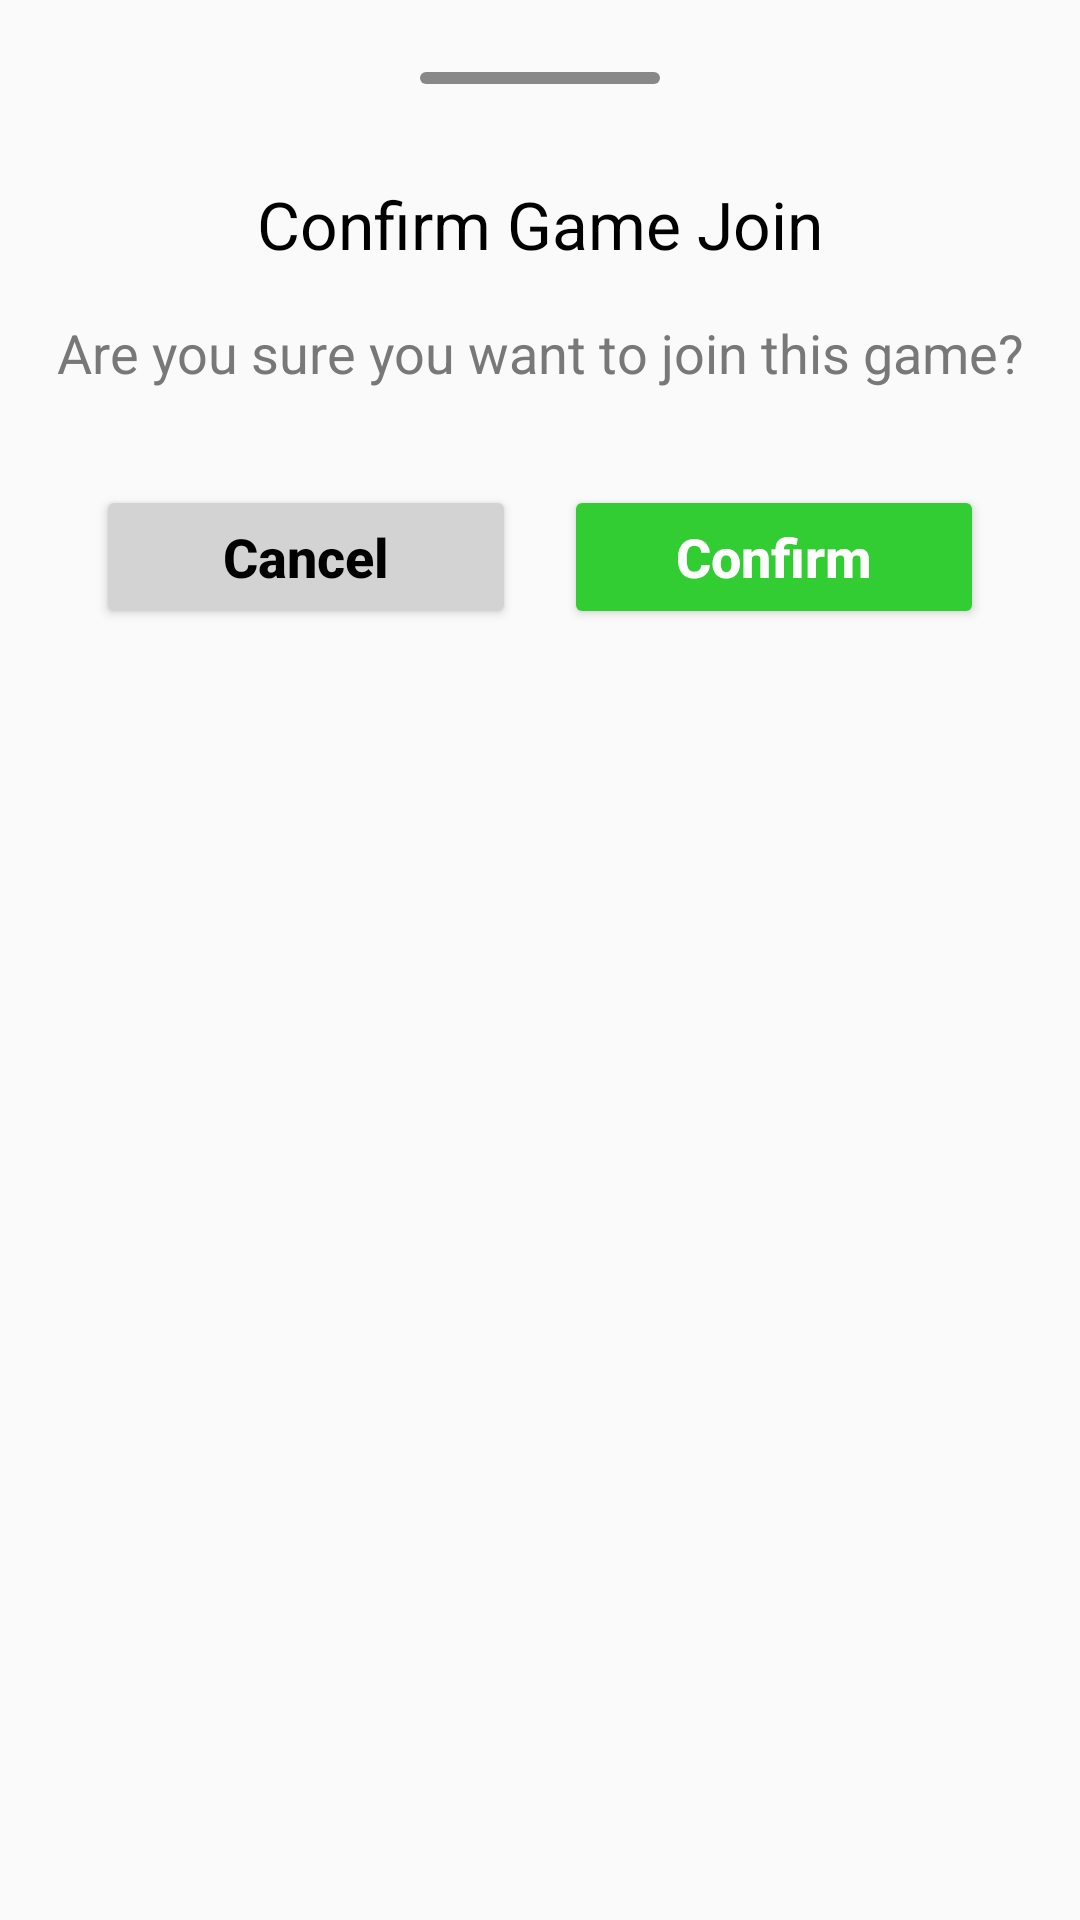

Produce the Android XML layout that renders to this screen, including the resource entries it uses.
<!-- AndroidManifest.xml: application theme Theme.SportsFinder -->
<!-- res/layout/join_game_bottom_sheet.xml -->
<?xml version="1.0" encoding="utf-8"?>
<androidx.constraintlayout.widget.ConstraintLayout xmlns:android="http://schemas.android.com/apk/res/android"
    xmlns:app="http://schemas.android.com/apk/res-auto"
    android:layout_width="match_parent"
    android:layout_height="wrap_content"
    android:padding="16dp"
    android:layout_marginBottom="56dp">

    <View
        android:id="@+id/viewHandle"
        android:layout_width="80dp"
        android:layout_height="4dp"
        android:background="@drawable/handle_bottom_sheet"
        app:layout_constraintTop_toTopOf="parent"
        app:layout_constraintStart_toStartOf="parent"
        app:layout_constraintEnd_toEndOf="parent"
        android:layout_marginTop="8dp" />

    <ImageView
        android:id="@+id/ivClose"
        android:layout_width="24dp"
        android:layout_height="24dp"
        android:src="@drawable/ic_outline_close_24"
        app:layout_constraintTop_toTopOf="parent"
        app:layout_constraintBottom_toTopOf="@+id/viewHandle"
        app:layout_constraintEnd_toEndOf="parent"
        app:layout_constraintVertical_bias="0.5"
        android:layout_marginEnd="16dp"
        android:layout_marginTop="8dp" />

    <TextView
        android:id="@+id/tvJoinTitle"
        android:layout_width="match_parent"
        android:layout_height="wrap_content"
        android:text="Confirm Game Join"
        android:textAppearance="@style/TextAppearance.AppCompat.Large"
        android:gravity="center"
        app:layout_constraintTop_toBottomOf="@id/viewHandle"
        android:layout_marginTop="32dp" />

    <TextView
        android:id="@+id/tvJoinInfo"
        android:layout_width="match_parent"
        android:layout_height="wrap_content"
        android:text="Are you sure you want to join this game?"
        android:textAppearance="@style/TextAppearance.AppCompat.Medium"
        android:gravity="center"
        app:layout_constraintTop_toBottomOf="@id/tvJoinTitle"
        android:layout_marginTop="16dp"/>

    <LinearLayout
        android:layout_width="0dp"
        android:layout_height="wrap_content"
        android:orientation="horizontal"
        android:layout_marginTop="32dp"
        app:layout_constraintTop_toBottomOf="@id/tvJoinInfo"
        app:layout_constraintStart_toStartOf="parent"
        app:layout_constraintEnd_toEndOf="parent"
        android:layout_marginStart="16dp"
        android:layout_marginEnd="16dp">

        <Button
            android:id="@+id/btnCancel"
            android:layout_width="0dp"
            android:layout_height="wrap_content"
            android:layout_weight="1"
            android:text="Cancel"
            android:textAllCaps="false"
            android:textSize="18sp"
            android:textStyle="bold"

            android:textColor="@color/black"
            android:backgroundTint="@color/light_gray"
            android:layout_marginEnd="16dp"/>

        <Button
            android:id="@+id/btnConfirm"
            android:layout_width="0dp"
            android:layout_height="wrap_content"
            android:layout_weight="1"
            android:text="Confirm"
            android:textAllCaps="false"
            android:textStyle="bold"
            android:textSize="18sp"
            android:textColor="@color/white"
            android:backgroundTint="@color/green_light"/>
    </LinearLayout>

</androidx.constraintlayout.widget.ConstraintLayout>
<!-- resources referenced by this layout -->
<resources>
  <color name="black">#FF000000</color>
  <color name="green_light">#32CD32</color>
  <color name="light_gray">#D3D3D3</color>
  <color name="white">#FFFFFFFF</color>
  <!-- drawable handle_bottom_sheet (drawable) -->
  <?xml version="1.0" encoding="utf-8"?>
  <shape xmlns:android="http://schemas.android.com/apk/res/android">
      <solid android:color="#888" />
      <corners android:radius="2dp" />
  </shape>
  <style name="Theme.SportsFinder" parent="Theme.MaterialComponents.DayNight.DarkActionBar">
  
          
          <item name="colorPrimary">@color/primaryColor</item>
          <item name="colorPrimaryVariant">@color/dark_cardColor</item>
          <item name="colorOnPrimary">@color/white</item>
          
          <item name="colorSecondary">@color/accentColor</item>
          <item name="colorSecondaryVariant">@color/teal_700</item>
          <item name="colorOnSecondary">@color/black</item>
          
          <item name="android:windowBackground">@color/backgroundColor</item>
          <item name="android:textColorPrimary">@color/textColorPrimary</item>
          <item name="android:textColorSecondary">@color/textColorSecondary</item>
          
          <item name="android:statusBarColor">@color/actionBarColor</item>
          
      </style>
  <color name="primaryColor">#2196F3</color>
  <color name="dark_cardColor">#242424</color>
  <color name="accentColor">#FFC107</color>
  <color name="teal_700">#FF018786</color>
  <color name="backgroundColor">#FAFAFA</color>
  <color name="textColorPrimary">#000000</color>
  <color name="textColorSecondary">#787878</color>
  <color name="actionBarColor">#D1D1D1</color>
</resources>
